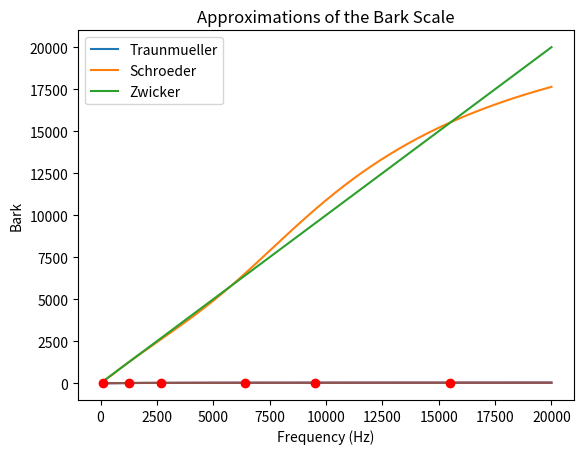

This figure's Python source:

# coding: utf-8

# ##  We can test the Zwicker & Terhard approximation in ipython:

# In[1]:


get_ipython().magic(u'matplotlib inline')
import matplotlib.pyplot as plt
import numpy as np

#Frequency array between 0 and 20000 Hz in 1000 steps:
f = np.linspace(0, 20000, 1000)

#Computation of Zwickers Bark approximation formula:
z = 13 * np.arctan(0.00076 * f) + 3.5 * np.arctan((f / 7500.0) ** 2)

#plot Bark over Hertz:
plt.plot(f, z)
plt.xlabel('Frequency in Hertz')
plt.ylabel('Frequency in Bark')
plt.title('Zwicker&Terhard Approximation')


# ## Bark Scale Approximations, Zwicker&Terhard, Inverse

# We can test the Zwicker & Terhard inverse approximation in ipython

# In[2]:


f = np.linspace(0,20000,1000)

#Computation of Zwickers Bark approximation formula:
z = 13 * np.arctan(0.00076*f) + 3.5 * np.arctan((f/7500.0)**2)

#computation of the approximate inverse, frec: reconstructed freq.:
frec = (((np.exp(0.219 * z) / 352.0) + 0.1) * z - 0.032 * np.exp(-0.15 * (z - 5) ** 2)) *1000

#plot reconstructed freq. Over original freq:
plt. plot(f, frec)

#comparison: identity:
plt.plot(f, f)
plt.xlabel('Frequency in Hertz')
plt.ylabel('Frequency in Hertz')
plt.title('Zwicker&Terhard Forward and Inverse Approximation')
plt.legend(('Zwicker Forward and Inverse','Identity'))


# ## Bark Scale Approximations, Comparisons

# * Use ipython for the comparison:

# In[3]:


f = np.arange(0, 20000, 10)
z = 26.81 * f / (1960.0 + f) - 0.53 #Traunmueller
plt.plot(f, z)
z = 6 * np.arcsinh(f / 600.0) #Schroeder
plt.plot(f, z)
z=13 * np.arctan(0.00076 * f) + 3.5 * np.arctan(( f / 7500.0) ** 2) #Zwicker
plt.plot(f, z)
plt.legend(('Traunmueller','Schroeder','Zwicker'))

#plot single comparison points:
plt.plot([100,1270,2700,6400,9500,15500],[1,10,15,20,22,24],'ro')
plt.xlabel('Frequency (Hz)')
plt.ylabel('Bark')
plt.title('Approximations of the Bark Scale')

